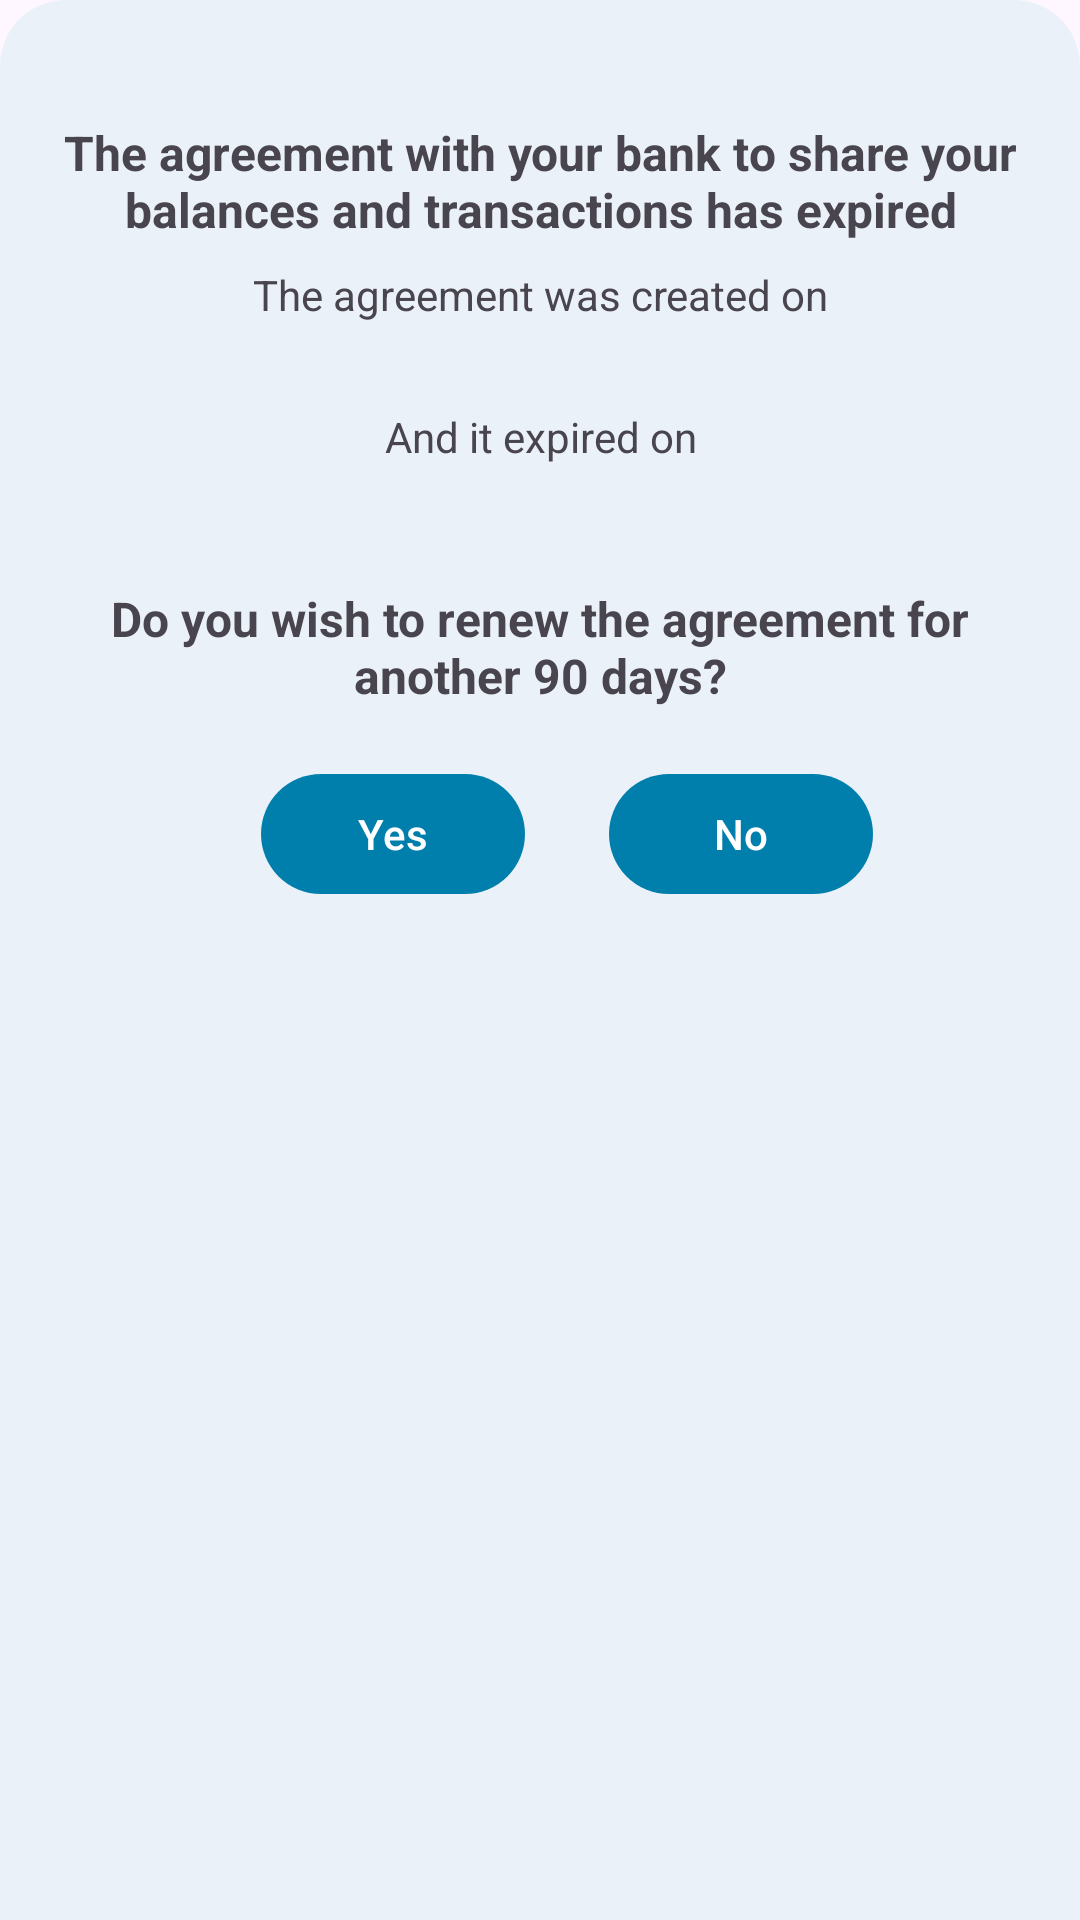

Android layout source for this screen:
<!-- AndroidManifest.xml: application theme Theme.Xpense -->
<!-- res/layout/dialog_bank_agreement_expired.xml -->
<?xml version="1.0" encoding="utf-8"?>
<RelativeLayout xmlns:android="http://schemas.android.com/apk/res/android"
    xmlns:app="http://schemas.android.com/apk/res-auto"
    xmlns:tools="http://schemas.android.com/tools"
    android:layout_width="match_parent"
    android:layout_height="wrap_content"
    android:background="@drawable/dialog_person_info_background"
    app:layout_behavior="@string/bottom_sheet_behavior">

    <TextView
        android:id="@+id/title"
        android:layout_width="match_parent"
        android:layout_height="wrap_content"
        android:layout_marginStart="20dp"
        android:layout_marginTop="40dp"
        android:layout_marginEnd="20dp"
        android:gravity="center"
        android:textSize="16sp"
        android:textStyle="bold"
        android:text="The agreement with your bank to share your balances and transactions has expired" />

    <TextView
        android:id="@+id/creation_text"
        android:layout_width="match_parent"
        android:layout_height="wrap_content"
        android:layout_below="@id/title"
        android:layout_marginStart="20dp"
        android:layout_marginTop="8dp"
        android:layout_marginEnd="20dp"
        android:gravity="center"
        android:textSize="14sp"
        android:text="The agreement was created on" />

    <TextView
        android:id="@+id/creation_date"
        android:layout_width="match_parent"
        android:layout_height="wrap_content"
        android:layout_below="@id/creation_text"
        android:layout_marginStart="20dp"
        android:layout_marginTop="4dp"
        android:layout_marginEnd="20dp"
        android:gravity="center"
        android:textSize="12sp"
        tools:text="20 September 2022" />

    <TextView
        android:id="@+id/end_text"
        android:layout_width="match_parent"
        android:layout_height="wrap_content"
        android:layout_below="@id/creation_date"
        android:layout_marginStart="20dp"
        android:layout_marginTop="8dp"
        android:layout_marginEnd="20dp"
        android:gravity="center"
        android:textSize="14sp"
        android:text="And it expired on" />

    <TextView
        android:id="@+id/end_date"
        android:layout_width="match_parent"
        android:layout_height="wrap_content"
        android:layout_below="@id/end_text"
        android:layout_marginStart="20dp"
        android:layout_marginTop="4dp"
        android:layout_marginEnd="20dp"
        android:gravity="center"
        android:textSize="12sp"
        tools:text="20 February 2023" />

    <TextView
        android:id="@+id/ask_text"
        android:layout_width="match_parent"
        android:layout_height="wrap_content"
        android:layout_below="@id/end_date"
        android:layout_marginStart="20dp"
        android:layout_marginTop="20dp"
        android:layout_marginEnd="20dp"
        android:gravity="center"
        android:textSize="16sp"
        android:textStyle="bold"
        android:text="Do you wish to renew the agreement for another 90 days?" />

    <LinearLayout
        android:layout_width="match_parent"
        android:layout_height="wrap_content"
        android:layout_below="@id/ask_text"
        android:layout_marginStart="18dp"
        android:layout_marginTop="18dp"
        android:layout_marginBottom="40dp"
        android:gravity="center">

        <com.google.android.material.button.MaterialButton
            android:id="@+id/yesBtn"
            android:layout_width="wrap_content"
            android:layout_height="wrap_content"
            android:text="Yes" />

        <com.google.android.material.button.MaterialButton
            android:id="@+id/noBtn"
            android:layout_width="wrap_content"
            android:layout_height="wrap_content"
            android:layout_marginStart="28dp"
            android:text="No" />
    </LinearLayout>


</RelativeLayout>
<!-- resources referenced by this layout -->
<resources>
  <!-- drawable dialog_person_info_background (drawable) -->
  <?xml version="1.0" encoding="utf-8"?>
  <shape xmlns:android="http://schemas.android.com/apk/res/android"
      android:shape="rectangle">
      <solid android:color="@color/fragments_bg_color" />
      <corners
          android:topRightRadius="22dp"
          android:topLeftRadius="22dp"/>
  
  </shape>
  <style name="Theme.Xpense" parent="Theme.Material3.DayNight.NoActionBar">
          
          <item name="colorPrimary">#00b0ff</item>
          <item name="colorPrimaryVariant">#0081cb</item>
          <item name="colorOnPrimary">#FFFFFF</item>
          
          <item name="colorSecondary">#0091ea</item>
          <item name="colorSecondaryVariant">#0091ea</item>
          <item name="colorOnSecondary">@color/black</item>
  
          <item name="colorPrimaryContainer">#69CFFF</item>
          <item name="colorOnPrimaryContainer">#FFFFFF</item>
  
          
          <item name="colorSurface">#E1F5FE</item>
  
          
          <item name="android:navigationBarColor">@android:color/transparent</item>
  
          
          <item name="android:statusBarColor">@android:color/transparent</item>
  
          <item name="android:windowLightStatusBar">true</item>
          <item name="android:windowLightNavigationBar">true</item>
          <item name="android:enforceNavigationBarContrast">false</item>
          <item name="windowActionModeOverlay">true</item>
          <item name="android:windowActivityTransitions">true</item>
      </style>
  <color name="fragments_bg_color">#EBF1F8</color>
  <color name="black">#FF000000</color>
</resources>
